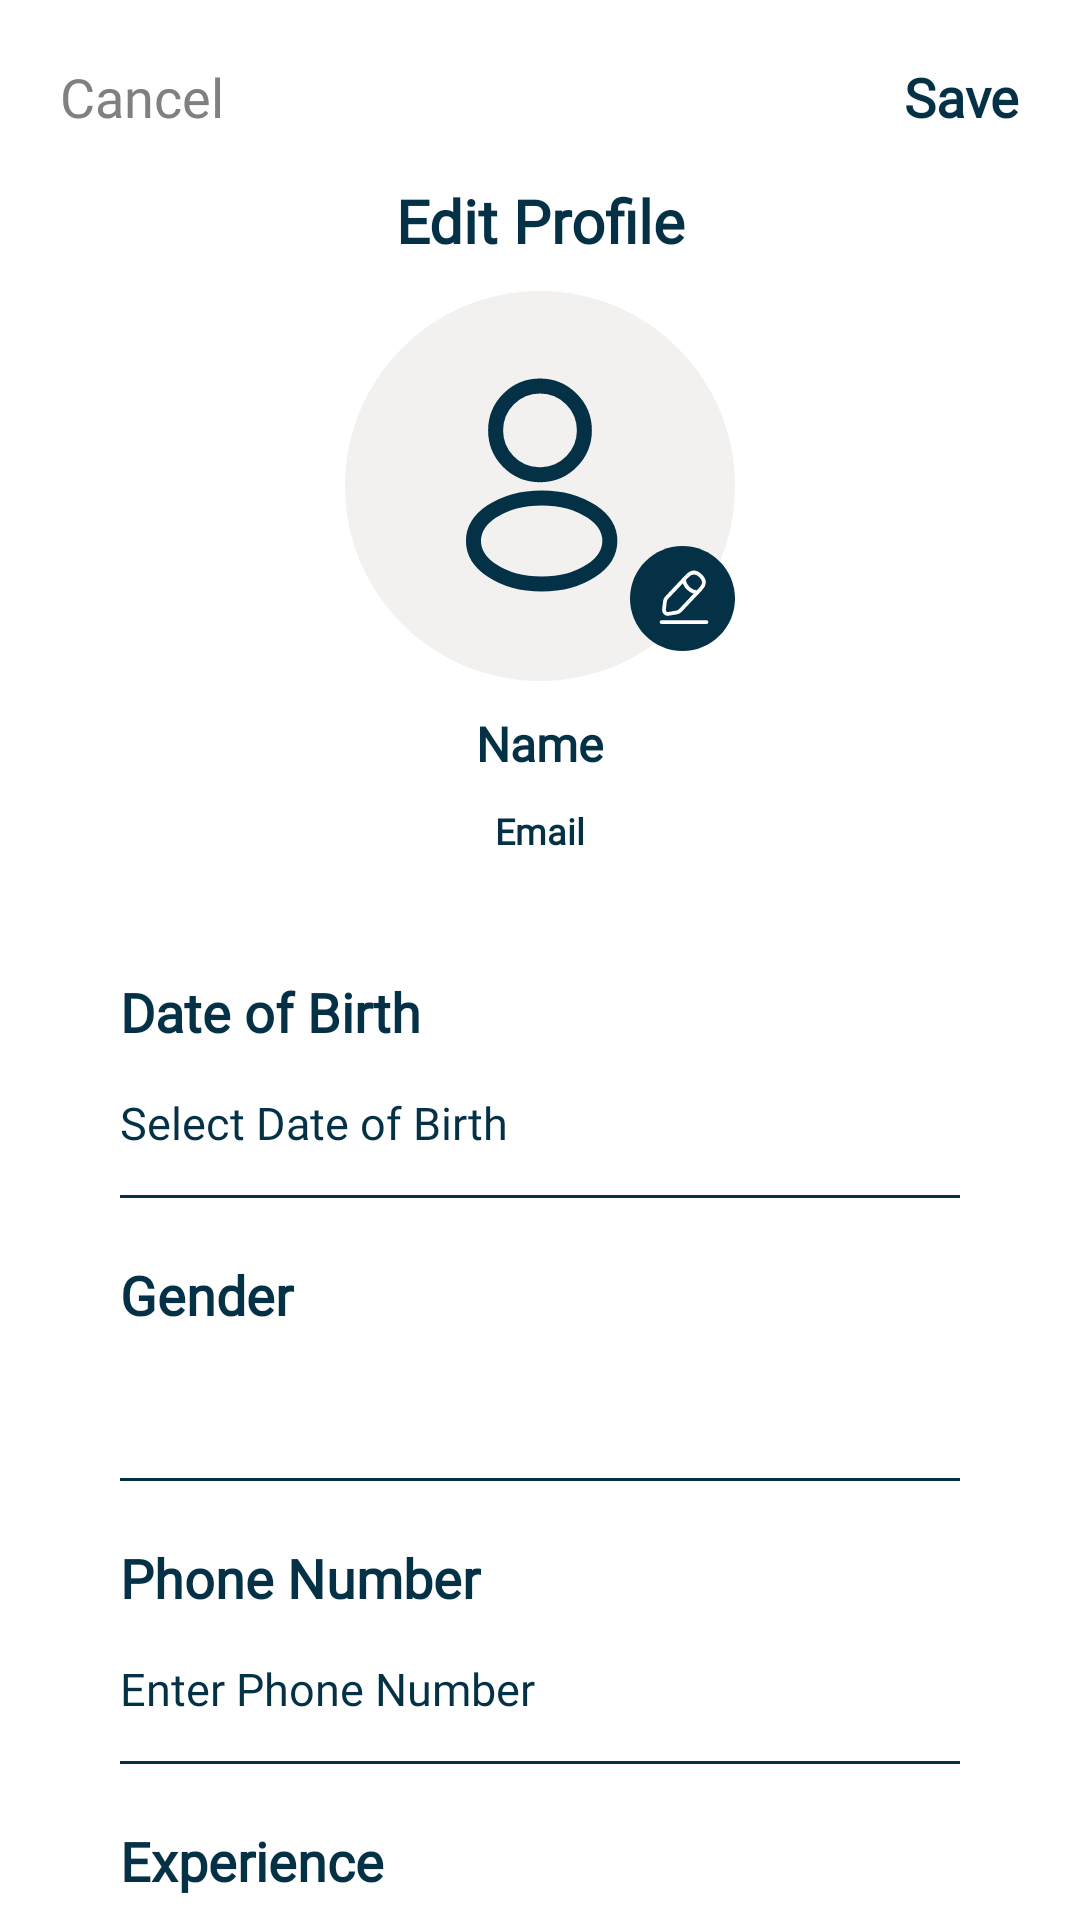

Reconstruct the res/layout file that produces this screen, plus the resources it refers to.
<!-- AndroidManifest.xml: application theme Theme.DermaScan -->
<!-- res/layout/activity_edit_profile_doctor.xml -->
<?xml version="1.0" encoding="utf-8"?>
<ScrollView xmlns:android="http://schemas.android.com/apk/res/android"
    xmlns:app="http://schemas.android.com/apk/res-auto"
    xmlns:tools="http://schemas.android.com/tools"
    android:id="@+id/main"
    android:scrollbars="none"
    android:background="@color/white"
    android:layout_width="match_parent"
    android:layout_height="match_parent"
    tools:context=".manageprofile.EditProfileDoctorActivity">

    <androidx.constraintlayout.widget.ConstraintLayout
        android:layout_width="match_parent"
        android:layout_height="match_parent">

        <TextView
            android:id="@+id/cancelButton"
            android:layout_width="wrap_content"
            android:layout_height="wrap_content"
            android:layout_marginStart="20dp"
            android:layout_marginTop="20dp"
            android:fontFamily="@font/alike"
            android:text="Cancel"
            android:textColor="@color/gray"
            android:textSize="18sp"
            app:layout_constraintStart_toStartOf="parent"
            app:layout_constraintTop_toTopOf="parent" />

        <TextView
            android:id="@+id/saveButton"
            android:layout_width="wrap_content"
            android:layout_height="wrap_content"
            android:layout_marginTop="20dp"
            android:layout_marginEnd="20dp"
            android:fontFamily="@font/alike"
            android:text="Save"
            android:textColor="@color/DarkBlue"
            android:textSize="18sp"
            android:textStyle="bold"
            app:layout_constraintEnd_toEndOf="parent"
            app:layout_constraintTop_toTopOf="parent" />




        <TextView
            android:id="@+id/textView4"
            android:layout_width="wrap_content"
            android:layout_height="wrap_content"
            android:layout_marginTop="60dp"
            android:fontFamily="@font/alike"
            android:text="Edit Profile"
            android:textColor="@color/DarkBlue"
            android:textSize="20sp"
            android:textStyle="bold"
            app:layout_constraintEnd_toEndOf="parent"
            app:layout_constraintStart_toStartOf="parent"
            app:layout_constraintTop_toTopOf="parent" />


        <LinearLayout
            android:layout_width="match_parent"
            android:layout_height="wrap_content"
            android:gravity="center"
            android:orientation="vertical"
            android:layout_marginTop="10dp"
            app:layout_constraintEnd_toEndOf="parent"
            app:layout_constraintStart_toStartOf="parent"
            app:layout_constraintTop_toBottomOf="@+id/textView4">


            <FrameLayout
                android:id="@+id/EditProfileImage"
                android:layout_width="wrap_content"
                android:layout_height="wrap_content">

                <ImageView
                    android:id="@+id/profile_image"
                    android:layout_width="130dp"
                    android:layout_height="130dp"
                    android:src="@drawable/background_arrow_halfwhite" />

                <ImageView
                    android:id="@+id/profile_image_icon"
                    android:layout_width="80dp"
                    android:layout_height="80dp"
                    android:layout_gravity="center"
                    android:src="@drawable/ic_profile" />


                <ImageView
                    android:layout_width="35dp"
                    android:layout_height="35dp"
                    android:layout_marginBottom="10dp"
                    android:layout_gravity="right|bottom"
                    android:src="@drawable/background_circle_darkblue" />

                <ImageView
                    android:id="@+id/ProfileImageIcon"
                    android:layout_width="20dp"
                    android:layout_height="20dp"
                    android:layout_marginBottom="18dp"
                    android:layout_marginEnd="7dp"
                    android:layout_gravity="right|bottom"
                    android:src="@drawable/ic_edit_pencil" />
            </FrameLayout>

            <TextView
                android:id="@+id/profile_name"
                android:layout_width="wrap_content"
                android:layout_height="wrap_content"
                android:layout_marginTop="10dp"
                android:layout_marginStart="30dp"
                android:layout_marginEnd="30dp"
                android:fontFamily="@font/alike"
                android:text="Name"
                android:textColor="@color/DarkBlue"
                android:textSize="16sp"
                android:textStyle="bold" />


            <TextView
                android:id="@+id/profile_email"
                android:layout_width="wrap_content"
                android:layout_height="wrap_content"
                android:layout_marginTop="10dp"
                android:layout_marginStart="30dp"
                android:layout_marginEnd="30dp"
                android:fontFamily="@font/alike"
                android:text="Email"
                android:textColor="@color/DarkBlue"
                android:textSize="12sp"
                android:textStyle="bold" />


            <LinearLayout
                android:layout_width="match_parent"
                android:layout_height="match_parent"
                android:orientation="vertical"
                android:padding="40dp">

                <TextView
                    android:layout_width="match_parent"
                    android:layout_height="wrap_content"
                    android:fontFamily="@font/alike"
                    android:text="Date of Birth"
                    android:textColor="@color/DarkBlue"
                    android:textSize="18sp"
                    android:textStyle="bold" />

                <TextView
                    android:id="@+id/dateOfBirthTextView"
                    android:layout_width="match_parent"
                    android:layout_height="wrap_content"
                    android:background="@drawable/background_input_box"
                    android:fontFamily="@font/alike"
                    android:text="Select Date of Birth"
                    android:gravity="center|left"
                    android:textColor="@color/DarkBlue"
                    android:textSize="15sp" />


                <TextView
                    android:layout_width="match_parent"
                    android:layout_height="wrap_content"
                    android:fontFamily="@font/alike"
                    android:layout_marginTop="20dp"
                    android:text="Gender"
                    android:textColor="@color/DarkBlue"
                    android:textSize="18sp"
                    android:textStyle="bold" />

                <Spinner
                    android:id="@+id/genderSpinner"
                    android:layout_width="match_parent"
                    android:layout_height="wrap_content"
                    android:background="@drawable/background_input_box"
                    android:fontFamily="@font/alike"
                    android:textColor="@color/DarkBlue"
                    android:textSize="15sp" />



                <TextView
                    android:layout_width="match_parent"
                    android:layout_height="wrap_content"
                    android:fontFamily="@font/alike"
                    android:layout_marginTop="20dp"
                    android:text="Phone Number"
                    android:textColor="@color/DarkBlue"
                    android:textSize="18sp"
                    android:textStyle="bold" />

                <EditText
                    android:id="@+id/phoneEditText"
                    android:layout_width="match_parent"
                    android:layout_height="wrap_content"
                    android:background="@drawable/background_input_box"
                    android:fontFamily="@font/alike"
                    android:hint="Enter Phone Number"
                    android:inputType="phone"
                    android:singleLine="true"
                    android:textColor="@color/DarkBlue"
                    android:textColorHint="@color/DarkBlue"
                    android:textCursorDrawable="@drawable/cursor_input"
                    android:textSize="15sp" />

                <TextView
                    android:layout_width="match_parent"
                    android:layout_height="wrap_content"
                    android:fontFamily="@font/alike"
                    android:layout_marginTop="20dp"
                    android:text="Experience"
                    android:textColor="@color/DarkBlue"
                    android:textSize="18sp"
                    android:textStyle="bold" />

                <EditText
                    android:id="@+id/ExperienceEditText"
                    android:layout_width="match_parent"
                    android:layout_height="wrap_content"
                    android:background="@drawable/background_input_box"
                    android:fontFamily="@font/alike"
                    android:hint="Enter Experience (5)"
                    android:inputType="number"
                    android:singleLine="true"
                    android:textColor="@color/DarkBlue"
                    android:textColorHint="@color/DarkBlue"
                    android:textCursorDrawable="@drawable/cursor_input"
                    android:textSize="15sp" />

                <TextView
                    android:layout_width="match_parent"
                    android:layout_height="wrap_content"
                    android:fontFamily="@font/alike"
                    android:layout_marginTop="20dp"
                    android:text="Specialization"
                    android:textColor="@color/DarkBlue"
                    android:textSize="18sp"
                    android:textStyle="bold" />

                <EditText
                    android:id="@+id/specializationEditText"
                    android:layout_width="match_parent"
                    android:layout_height="wrap_content"
                    android:background="@drawable/background_input_box"
                    android:fontFamily="@font/alike"
                    android:hint="Enter Specialization"
                    android:inputType="text"
                    android:singleLine="true"
                    android:textColor="@color/DarkBlue"
                    android:textColorHint="@color/DarkBlue"
                    android:textCursorDrawable="@drawable/cursor_input"
                    android:textSize="15sp" />

            </LinearLayout>

        </LinearLayout>


    </androidx.constraintlayout.widget.ConstraintLayout>

</ScrollView>
<!-- resources referenced by this layout -->
<resources>
  <color name="DarkBlue">#043146</color>
  <color name="gray">#808080</color>
  <color name="white">#FFFFFFFF</color>
  <!-- drawable background_arrow_halfwhite (drawable) -->
  <?xml version="1.0" encoding="utf-8"?>
  <vector xmlns:android="http://schemas.android.com/apk/res/android"
      android:width="50dp"
      android:height="50dp"
      android:viewportWidth="50"
      android:viewportHeight="50">
    <path
        android:pathData="M0,25C0,11.193 11.193,0 25,0C38.807,0 50,11.193 50,25C50,38.807 38.807,50 25,50C11.193,50 0,38.807 0,25Z"
        android:fillColor="#F2F1EF"/>
  </vector>
  <!-- drawable background_circle_darkblue (drawable) -->
  <?xml version="1.0" encoding="utf-8"?>
  <vector xmlns:android="http://schemas.android.com/apk/res/android"
      android:width="50dp"
      android:height="50dp"
      android:viewportWidth="50"
      android:viewportHeight="50">
      <path
          android:pathData="M0,25C0,11.193 11.193,0 25,0C38.807,0 50,11.193 50,25C50,38.807 38.807,50 25,50C11.193,50 0,38.807 0,25Z"
          android:fillColor="@color/DarkBlue"/>
  </vector>
  <!-- drawable background_input_box (drawable) -->
  <?xml version="1.0" encoding="utf-8"?>
  <vector
      xmlns:android="http://schemas.android.com/apk/res/android"
      xmlns:aapt="http://schemas.android.com/aapt"
      android:width="300dp"
      android:height="50dp"
      android:viewportWidth="299"
      android:viewportHeight="49"
      >
      <group>
          <path
              android:pathData="M0 49H299"
              android:strokeWidth="2"
              android:strokeColor="#043146"
              />
      </group>
  </vector>
  <!-- drawable cursor_input (drawable) -->
  <?xml version="1.0" encoding="utf-8"?>
  <shape xmlns:android="http://schemas.android.com/apk/res/android">
      <size android:width="2dp"/>
      <solid android:color="@color/DarkBlue"/>
  </shape>
  <!-- drawable ic_profile (drawable) -->
  <vector xmlns:android="http://schemas.android.com/apk/res/android"
      android:width="24dp"
      android:height="24dp"
      android:viewportWidth="24"
      android:viewportHeight="24">
    <path
        android:pathData="M12.16,10.87C12.06,10.86 11.94,10.86 11.83,10.87C9.45,10.79 7.56,8.84 7.56,6.44C7.56,3.99 9.54,2 12,2C14.45,2 16.44,3.99 16.44,6.44C16.43,8.84 14.54,10.79 12.16,10.87Z"
        android:strokeLineJoin="round"
        android:strokeWidth="1.5"
        android:fillColor="#00000000"
        android:strokeColor="@color/DarkBlue"
        android:strokeLineCap="round"/>
    <path
        android:pathData="M7.16,14.56C4.74,16.18 4.74,18.82 7.16,20.43C9.91,22.27 14.42,22.27 17.17,20.43C19.59,18.81 19.59,16.17 17.17,14.56C14.43,12.73 9.92,12.73 7.16,14.56Z"
        android:strokeLineJoin="round"
        android:strokeWidth="1.5"
        android:fillColor="#00000000"
        android:strokeColor="@color/DarkBlue"
        android:strokeLineCap="round"/>
  </vector>
  <style name="Theme.DermaScan" parent="Base.Theme.DermaScan" />
  <style name="Base.Theme.DermaScan" parent="Theme.Material3.DayNight.NoActionBar">
          
          
      </style>
</resources>
